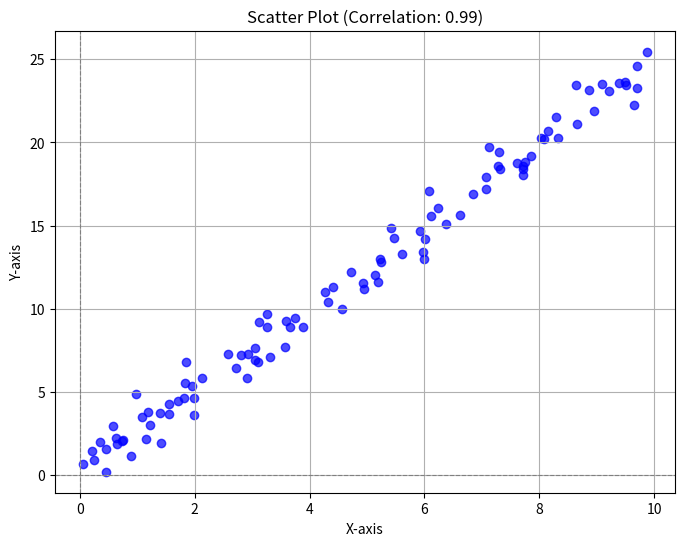

The matplotlib source for this figure:
import numpy as np
import matplotlib.pyplot as plt

def calculate_correlation(x, y):
    """Calculate the correlation coefficient between two arrays."""
    correlation_coefficient = np.corrcoef(x, y)[0, 1]
    return correlation_coefficient

def plot_scatter(x, y, correlation):
    """Create a scatter plot of the data and display the correlation."""
    plt.figure(figsize=(8, 6))
    plt.scatter(x, y, color='blue', alpha=0.7)
    plt.title(f'Scatter Plot (Correlation: {correlation:.2f})')
    plt.xlabel('X-axis')
    plt.ylabel('Y-axis')
    plt.axhline(0, color='gray', linewidth=0.8, linestyle='--')
    plt.axvline(0, color='gray', linewidth=0.8, linestyle='--')
    plt.grid()
    plt.show()

# Example data
np.random.seed(42)  # For reproducibility
x = np.random.rand(100) * 10  # Generate random data for X
y = 2.5 * x + np.random.randn(100)  # Generate Y as a function of X with some noise

# Calculate correlation
correlation = calculate_correlation(x, y)

# Plot the scatter plot
plot_scatter(x, y, correlation)
